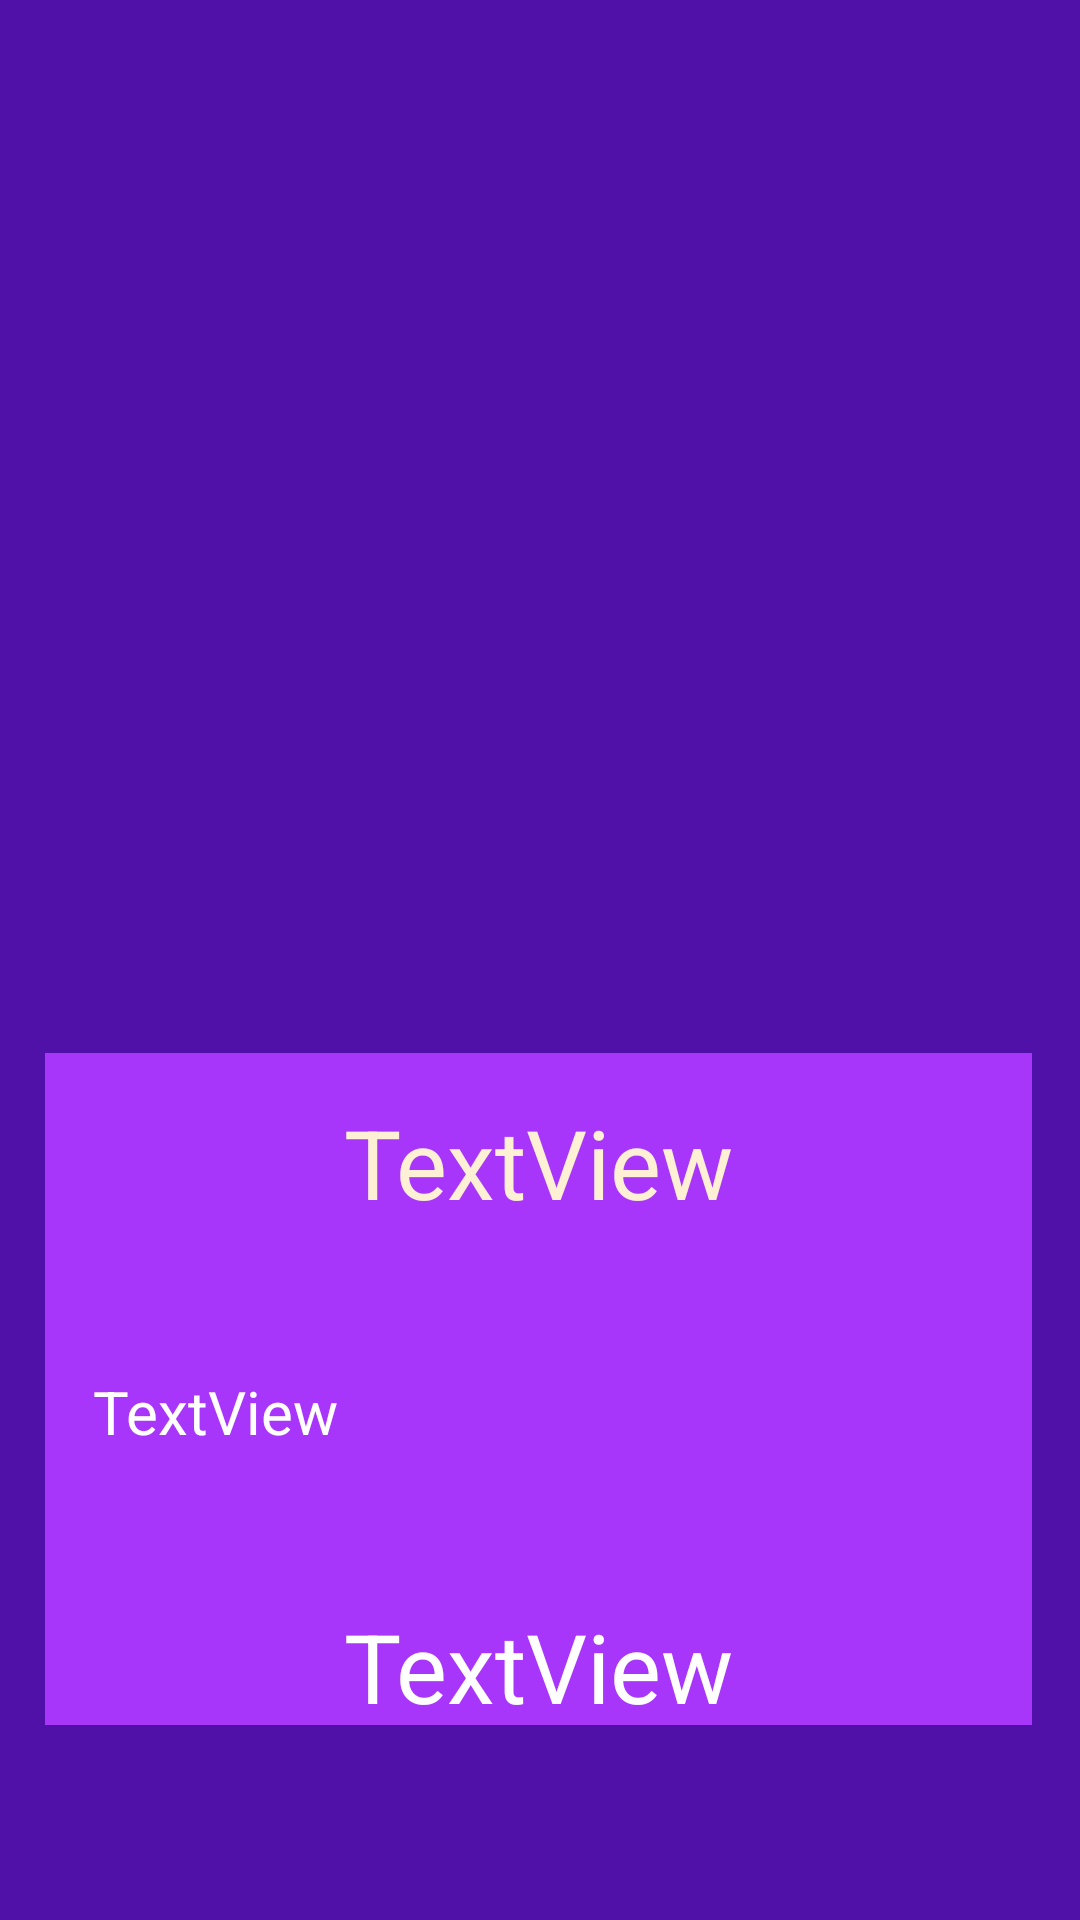

Layout XML and referenced resources for this Android screen:
<!-- AndroidManifest.xml: application theme Theme.Alltricks -->
<!-- res/layout/content_detalle_bici.xml -->
<?xml version="1.0" encoding="utf-8"?>
<androidx.constraintlayout.widget.ConstraintLayout xmlns:android="http://schemas.android.com/apk/res/android"
    xmlns:app="http://schemas.android.com/apk/res-auto"
    xmlns:tools="http://schemas.android.com/tools"
    android:layout_width="match_parent"
    android:layout_height="match_parent"
    android:background="@color/moradoo"
    app:layout_behavior="@string/appbar_scrolling_view_behavior">

    <ImageView
        android:id="@+id/ivFoto"
        android:layout_width="0dp"
        android:layout_height="300dp"
        android:layout_marginStart="16dp"
        android:layout_marginTop="16dp"
        android:layout_marginEnd="16dp"
        app:layout_constraintEnd_toEndOf="parent"
        app:layout_constraintStart_toStartOf="parent"
        app:layout_constraintTop_toTopOf="parent"
        app:srcCompat="@drawable/bici2p" />

    <androidx.constraintlayout.widget.ConstraintLayout
        android:id="@+id/clDetalle"
        android:layout_width="0dp"
        android:layout_height="0dp"
        android:layout_marginStart="15dp"
        android:layout_marginTop="35dp"
        android:layout_marginEnd="16dp"
        android:layout_marginBottom="65dp"
        android:background="@color/purple"
        app:layout_constraintBottom_toBottomOf="parent"
        app:layout_constraintEnd_toEndOf="parent"
        app:layout_constraintHorizontal_bias="0.0"
        app:layout_constraintStart_toStartOf="parent"
        app:layout_constraintTop_toBottomOf="@+id/ivFoto">

        <TextView
            android:id="@+id/tvMarca"
            android:layout_width="wrap_content"
            android:layout_height="wrap_content"
            android:layout_marginTop="15dp"
            android:text="TextView"
            android:textColor="@color/lightpink"
            android:textSize="32sp"
            app:layout_constraintEnd_toEndOf="parent"
            app:layout_constraintStart_toStartOf="parent"
            app:layout_constraintTop_toTopOf="parent" />

        <TextView
            android:id="@+id/tvDescripcion"
            android:layout_width="wrap_content"
            android:layout_height="wrap_content"
            android:layout_marginStart="16dp"
            android:layout_marginTop="48dp"
            android:text="TextView"
            android:textColor="@color/white"
            android:textSize="20sp"
            app:layout_constraintStart_toStartOf="parent"
            app:layout_constraintTop_toBottomOf="@+id/tvMarca" />

        <TextView
            android:id="@+id/tvPrecio"
            android:layout_width="wrap_content"
            android:layout_height="wrap_content"
            android:layout_marginTop="50dp"
            android:text="TextView"
            android:textColor="@color/white"
            android:textSize="32sp"
            app:layout_constraintEnd_toEndOf="parent"
            app:layout_constraintStart_toStartOf="parent"
            app:layout_constraintTop_toBottomOf="@+id/tvDescripcion" />

        <ImageView
            android:id="@+id/iv_detalle_fav"
            android:layout_width="wrap_content"
            android:layout_height="wrap_content"
            android:layout_marginTop="48dp"
            app:layout_constraintEnd_toEndOf="parent"
            app:layout_constraintStart_toStartOf="parent"
            app:layout_constraintTop_toBottomOf="@+id/tvPrecio"
            app:srcCompat="@android:drawable/star_big_on" />
    </androidx.constraintlayout.widget.ConstraintLayout>
</androidx.constraintlayout.widget.ConstraintLayout>
<!-- resources referenced by this layout -->
<resources>
  <color name="lightpink">#fdf0d5</color>
  <color name="moradoo">#5011A8</color>
  <color name="purple">#A835FA</color>
  <color name="white">#FFFFFFFF</color>
  <style name="Theme.Alltricks" parent="Base.Theme.Alltricks" />
  <style name="Base.Theme.Alltricks" parent="Theme.Material3.DayNight.NoActionBar">
          
          
      </style>
</resources>
